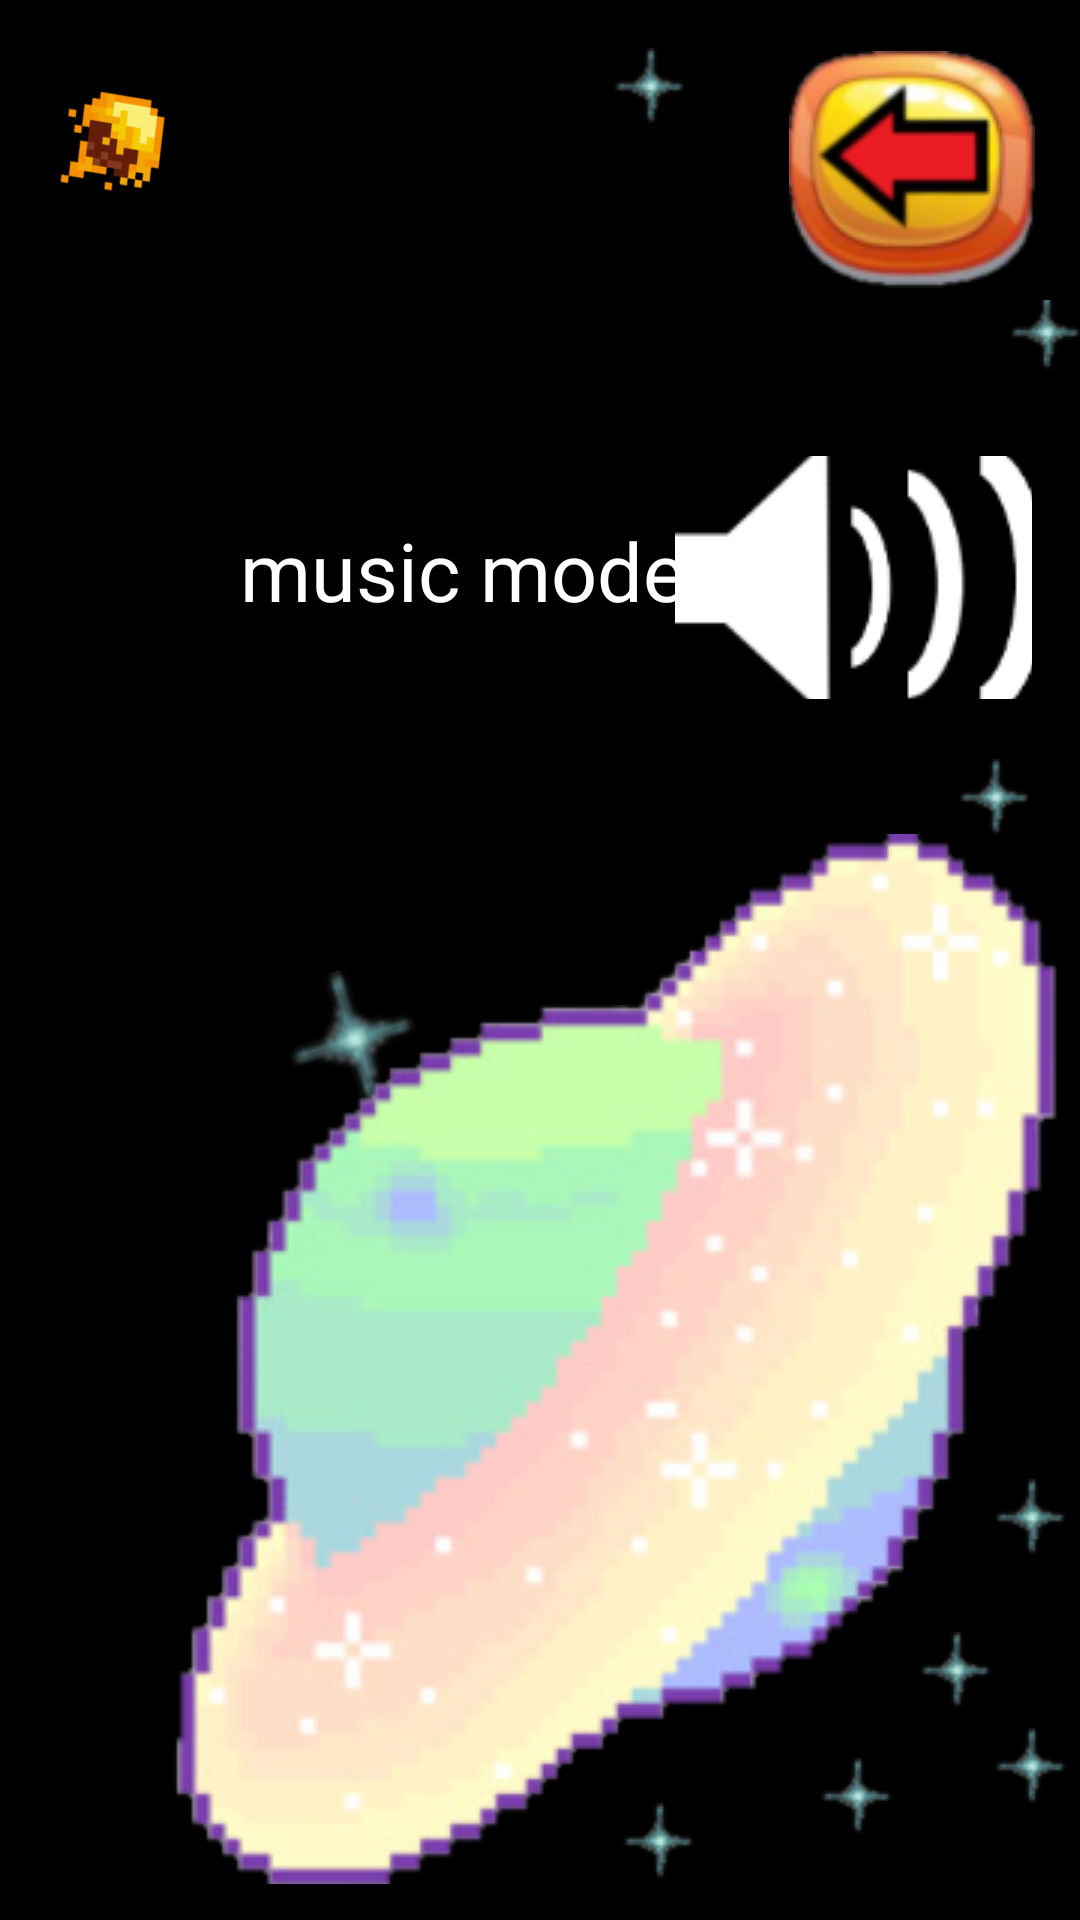

Reconstruct the res/layout file that produces this screen, plus the resources it refers to.
<!-- AndroidManifest.xml: application theme Theme.OldFly -->
<!-- res/layout/activity_settings.xml -->
<?xml version="1.0" encoding="utf-8"?>
<androidx.constraintlayout.widget.ConstraintLayout xmlns:android="http://schemas.android.com/apk/res/android"
    xmlns:app="http://schemas.android.com/apk/res-auto"
    xmlns:tools="http://schemas.android.com/tools"
    android:layout_width="match_parent"
    android:layout_height="match_parent"
    android:background="@color/black"
    tools:context=".Settings">


    <ImageView
        android:id="@+id/imageView36"
        android:layout_width="51dp"
        android:layout_height="46dp"
        android:layout_marginStart="36dp"
        android:layout_marginTop="263dp"
        android:layout_marginEnd="38dp"
        android:layout_marginBottom="263dp"
        android:rotation="-17"
        app:layout_constraintBottom_toTopOf="@+id/imageView38"
        app:layout_constraintEnd_toStartOf="@+id/imageView37"
        app:layout_constraintStart_toStartOf="@+id/imageView27"
        app:layout_constraintTop_toBottomOf="@+id/btBackToMenu"
        app:srcCompat="@drawable/star_back" />

    <ImageView
        android:id="@+id/imageView37"
        android:layout_width="51dp"
        android:layout_height="46dp"
        android:layout_marginTop="275dp"
        android:layout_marginBottom="276dp"
        app:layout_constraintBottom_toBottomOf="@+id/imageView28"
        app:layout_constraintEnd_toEndOf="@+id/imageView27"
        app:layout_constraintStart_toStartOf="@+id/imageView27"
        app:layout_constraintTop_toBottomOf="@+id/btBackToMenu"
        app:srcCompat="@drawable/star_back" />

    <ImageView
        android:id="@+id/imageView38"
        android:layout_width="0dp"
        android:layout_height="0dp"
        android:layout_marginStart="57dp"
        android:rotation="-17"
        app:layout_constraintBottom_toBottomOf="@+id/imageView32"
        app:layout_constraintEnd_toStartOf="@+id/imageView27"
        app:layout_constraintStart_toStartOf="parent"
        app:layout_constraintTop_toTopOf="@+id/imageView28"
        app:srcCompat="@drawable/star_back" />

    <ImageView
        android:id="@+id/imageView27"
        android:layout_width="wrap_content"
        android:layout_height="wrap_content"
        android:layout_marginEnd="3dp"
        android:layout_marginBottom="12dp"
        app:layout_constraintBottom_toBottomOf="parent"
        app:layout_constraintEnd_toEndOf="parent"
        app:layout_constraintStart_toEndOf="@+id/imageView38"
        app:srcCompat="@drawable/sat_for_background" />

    <ImageView
        android:id="@+id/imageView33"
        android:layout_width="wrap_content"
        android:layout_height="wrap_content"
        android:layout_marginEnd="12dp"
        app:layout_constraintBottom_toTopOf="@+id/imageView27"
        app:layout_constraintEnd_toEndOf="@+id/imageView27"
        app:srcCompat="@drawable/star_back" />

    <ImageView
        android:id="@+id/imageView34"
        android:layout_width="wrap_content"
        android:layout_height="wrap_content"
        android:layout_marginTop="16dp"
        android:layout_marginEnd="21dp"
        app:layout_constraintEnd_toStartOf="@+id/btBackToMenu"
        app:layout_constraintStart_toEndOf="@+id/imageView39"
        app:layout_constraintTop_toTopOf="parent"
        app:srcCompat="@drawable/star_back" />

    <ImageView
        android:id="@+id/imageView35"
        android:layout_width="wrap_content"
        android:layout_height="wrap_content"
        android:layout_marginStart="85dp"
        android:layout_marginTop="98dp"
        app:layout_constraintStart_toStartOf="@+id/btBackToMenu"
        app:layout_constraintTop_toTopOf="parent"
        app:srcCompat="@drawable/star_back" />

    <ImageView
        android:id="@+id/imageView28"
        android:layout_width="wrap_content"
        android:layout_height="wrap_content"
        android:layout_marginEnd="7dp"
        android:layout_marginBottom="29dp"
        app:layout_constraintBottom_toBottomOf="parent"
        app:layout_constraintEnd_toStartOf="@+id/imageView31"
        app:srcCompat="@drawable/star_back" />

    <ImageView
        android:id="@+id/imageView29"
        android:layout_width="wrap_content"
        android:layout_height="wrap_content"
        android:layout_marginBottom="26dp"
        app:layout_constraintBottom_toTopOf="@+id/imageView31"
        app:layout_constraintEnd_toEndOf="@+id/imageView27"
        app:srcCompat="@drawable/star_back" />

    <ImageView
        android:id="@+id/imageView30"
        android:layout_width="wrap_content"
        android:layout_height="wrap_content"
        android:layout_marginBottom="27dp"
        app:layout_constraintBottom_toBottomOf="@+id/imageView27"
        app:layout_constraintEnd_toEndOf="@+id/imageView27"
        app:srcCompat="@drawable/star_back" />

    <ImageView
        android:id="@+id/imageView31"
        android:layout_width="wrap_content"
        android:layout_height="wrap_content"
        android:layout_marginEnd="25dp"
        android:layout_marginBottom="7dp"
        app:layout_constraintBottom_toTopOf="@+id/imageView30"
        app:layout_constraintEnd_toEndOf="@+id/imageView30"
        app:srcCompat="@drawable/star_back" />

    <ImageView
        android:id="@+id/imageView32"
        android:layout_width="wrap_content"
        android:layout_height="wrap_content"
        android:layout_marginEnd="40dp"
        android:layout_marginBottom="2dp"
        app:layout_constraintBottom_toBottomOf="@+id/imageView27"
        app:layout_constraintEnd_toStartOf="@+id/imageView28"
        app:srcCompat="@drawable/star_back" />

    <ImageView
        android:id="@+id/imageView39"
        android:layout_width="0dp"
        android:layout_height="0dp"
        android:layout_marginStart="16dp"
        android:layout_marginTop="7dp"
        android:layout_marginEnd="147dp"
        android:layout_marginBottom="8dp"
        android:rotation="142"
        app:layout_constraintBottom_toTopOf="@+id/imageView35"
        app:layout_constraintEnd_toStartOf="@+id/imageView34"
        app:layout_constraintStart_toStartOf="parent"
        app:layout_constraintTop_toTopOf="parent"
        app:srcCompat="@drawable/meteor" />

    <ImageButton
        android:id="@+id/btBackToMenu"
        android:layout_width="wrap_content"
        android:layout_height="wrap_content"
        android:layout_marginTop="7dp"
        android:layout_marginEnd="3dp"
        android:layout_marginBottom="48dp"
        android:backgroundTint="#000000"
        app:layout_constraintBottom_toTopOf="@+id/bt_mus_off"
        app:layout_constraintEnd_toEndOf="parent"
        app:layout_constraintStart_toEndOf="@+id/imageView34"
        app:layout_constraintTop_toTopOf="parent"
        app:srcCompat="@drawable/button_back" />

    <ImageButton
        android:id="@+id/bt_mus_off"
        android:layout_width="0dp"
        android:layout_height="0dp"
        android:layout_marginStart="20dp"
        android:layout_marginEnd="20dp"
        android:layout_marginBottom="494dp"
        android:backgroundTint="#000000"
        android:tint="#FFFFFF"
        android:visibility="invisible"
        app:layout_constraintBottom_toBottomOf="parent"
        app:layout_constraintEnd_toEndOf="@+id/imageView27"
        app:layout_constraintStart_toStartOf="@+id/imageView34"
        app:layout_constraintTop_toBottomOf="@+id/btBackToMenu"
        app:srcCompat="@drawable/bt_mus_off"
        tools:visibility="invisible" />

    <ImageButton
        android:id="@+id/bt_mus_on"
        android:layout_width="119dp"
        android:layout_height="81dp"
        android:layout_marginTop="152dp"
        android:layout_marginEnd="16dp"
        android:backgroundTint="#000000"
        app:layout_constraintEnd_toEndOf="parent"
        app:layout_constraintTop_toTopOf="parent"
        app:srcCompat="@drawable/bt_mus_on" />

    <TextView
        android:id="@+id/textView2"
        android:layout_width="179dp"
        android:layout_height="64dp"
        android:layout_marginStart="80dp"
        android:layout_marginTop="172dp"
        android:text="music mode"
        android:textColor="@color/white"
        android:textSize="27sp"
        app:layout_constraintStart_toStartOf="parent"
        app:layout_constraintTop_toTopOf="parent" />

</androidx.constraintlayout.widget.ConstraintLayout>
<!-- resources referenced by this layout -->
<resources>
  <!-- drawable bt_mus_off: png bitmap (drawable-v24, 2647 bytes) -->
  <!-- drawable bt_mus_on: png bitmap (drawable-v24, 3893 bytes) -->
  <!-- drawable button_back: png bitmap (drawable, 13364 bytes) -->
  <!-- drawable meteor: png bitmap (drawable, 8433 bytes) -->
  <!-- drawable sat_for_background: png bitmap (drawable-v24, 91995 bytes) -->
  <!-- drawable star_back: png bitmap (drawable, 1068 bytes) -->
  <style name="Theme.OldFly" parent="Theme.MaterialComponents.DayNight.DarkActionBar">
          
          <item name="colorPrimary">@color/purple_500</item>
          <item name="colorPrimaryVariant">@color/purple_700</item>
          <item name="colorOnPrimary">@color/white</item>
          
          <item name="colorSecondary">@color/teal_200</item>
          <item name="colorSecondaryVariant">@color/teal_700</item>
          <item name="colorOnSecondary">@color/black</item>
          
          <item name="android:statusBarColor" tools:targetApi="l">?attr/colorPrimaryVariant</item>
          
      </style>
  <!-- not gathered from this repository: default colours our renderer supplied (Android Studio template values) -->
  <color name="purple_500">#FF6200EE</color>
  <color name="purple_700">#FF3700B3</color>
  <color name="teal_200">#FF03DAC5</color>
  <color name="teal_700">#FF018786</color>
  <color name="black">#FF000000</color>
  <color name="white">#FFFFFFFF</color>
</resources>
